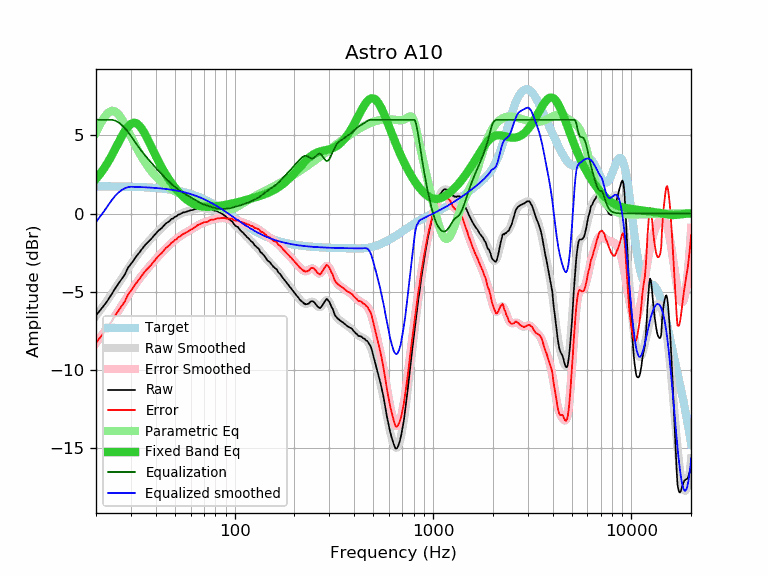

The data file committed next to this chart (first rows):
frequency, raw, error, smoothed, error_smoothed, equalization, parametric_eq, equalized_raw, equalized_smoothed, target
20, -6.53, -8.27, -6.55, -8.29, 6.00, 2.21, -0.53, -0.55, 1.74
21, -6.19, -7.93, -6.19, -7.93, 6.00, 2.54, -0.19, -0.19, 1.74
22, -5.87, -7.61, -5.84, -7.58, 6.00, 2.90, 0.13, 0.16, 1.74
23, -5.54, -7.27, -5.49, -7.23, 6.00, 3.29, 0.46, 0.51, 1.74
24, -5.16, -6.89, -5.15, -6.88, 6.00, 3.71, 0.84, 0.85, 1.74
25, -4.80, -6.53, -4.81, -6.54, 5.94, 4.13, 1.15, 1.13, 1.73
26, -4.49, -6.21, -4.48, -6.21, 5.83, 4.55, 1.34, 1.35, 1.73
27, -4.18, -5.90, -4.15, -5.88, 5.66, 4.95, 1.48, 1.51, 1.73
28, -3.89, -5.61, -3.84, -5.56, 5.45, 5.29, 1.57, 1.62, 1.72
29, -3.47, -5.18, -3.54, -5.26, 5.22, 5.57, 1.76, 1.68, 1.72
30, -3.24, -4.95, -3.25, -4.97, 4.97, 5.74, 1.73, 1.71, 1.71
31, -2.98, -4.68, -2.99, -4.69, 4.69, 5.81, 1.72, 1.71, 1.71
32, -2.73, -4.43, -2.74, -4.44, 4.44, 5.77, 1.71, 1.70, 1.70
33, -2.52, -4.21, -2.51, -4.20, 4.20, 5.64, 1.69, 1.70, 1.70
34, -2.30, -3.98, -2.30, -3.99, 3.99, 5.43, 1.69, 1.69, 1.69
35, -2.09, -3.77, -2.10, -3.78, 3.78, 5.17, 1.70, 1.68, 1.68
36, -1.92, -3.59, -1.92, -3.59, 3.59, 4.88, 1.68, 1.67, 1.67
37, -1.77, -3.43, -1.75, -3.42, 3.42, 4.58, 1.65, 1.66, 1.66
38, -1.63, -3.28, -1.59, -3.25, 3.25, 4.27, 1.62, 1.65, 1.65
39, -1.45, -3.09, -1.44, -3.08, 3.08, 3.97, 1.64, 1.64, 1.64
40, -1.30, -2.93, -1.29, -2.93, 2.93, 3.69, 1.63, 1.63, 1.63
41, -1.14, -2.76, -1.15, -2.78, 2.78, 3.41, 1.64, 1.62, 1.62
42, -1.03, -2.64, -1.02, -2.63, 2.63, 3.16, 1.61, 1.61, 1.61
43, -0.92, -2.51, -0.89, -2.49, 2.49, 2.92, 1.58, 1.60, 1.60
44, -0.78, -2.36, -0.77, -2.36, 2.36, 2.70, 1.58, 1.58, 1.58
45, -0.64, -2.20, -0.66, -2.23, 2.23, 2.49, 1.60, 1.57, 1.57
46, -0.56, -2.11, -0.56, -2.11, 2.11, 2.30, 1.56, 1.55, 1.55
47, -0.49, -2.02, -0.46, -2.00, 2.00, 2.12, 1.51, 1.54, 1.54
48, -0.35, -1.87, -0.37, -1.89, 1.89, 1.95, 1.55, 1.52, 1.52
49, -0.32, -1.82, -0.29, -1.79, 1.79, 1.80, 1.48, 1.50, 1.50
50, -0.21, -1.69, -0.22, -1.70, 1.70, 1.66, 1.50, 1.48, 1.48
51, -0.18, -1.64, -0.15, -1.62, 1.62, 1.52, 1.44, 1.46, 1.46
52, -0.07, -1.51, -0.09, -1.53, 1.53, 1.40, 1.47, 1.44, 1.44
53, -0.06, -1.48, -0.04, -1.46, 1.46, 1.29, 1.40, 1.42, 1.42
54, 0.01, -1.38, 0.01, -1.39, 1.39, 1.18, 1.41, 1.40, 1.40
55, 0.07, -1.30, 0.05, -1.33, 1.33, 1.08, 1.40, 1.38, 1.38
56, 0.07, -1.28, 0.09, -1.26, 1.26, 0.99, 1.34, 1.35, 1.35
57, 0.11, -1.21, 0.12, -1.21, 1.21, 0.91, 1.32, 1.33, 1.33
58, 0.14, -1.15, 0.15, -1.15, 1.15, 0.84, 1.30, 1.30, 1.30
59, 0.17, -1.10, 0.18, -1.10, 1.10, 0.77, 1.27, 1.27, 1.27
60, 0.20, -1.04, 0.20, -1.04, 1.04, 0.71, 1.24, 1.24, 1.24
61, 0.21, -1.00, 0.23, -0.98, 0.98, 0.66, 1.20, 1.22, 1.22
62, 0.25, -0.93, 0.26, -0.93, 0.93, 0.62, 1.18, 1.19, 1.19
63, 0.27, -0.88, 0.28, -0.87, 0.87, 0.58, 1.15, 1.16, 1.16
64, 0.29, -0.83, 0.30, -0.82, 0.82, 0.54, 1.11, 1.12, 1.12
65, 0.34, -0.75, 0.32, -0.77, 0.77, 0.51, 1.11, 1.09, 1.09
66, 0.34, -0.71, 0.34, -0.72, 0.72, 0.49, 1.07, 1.06, 1.06
67, 0.34, -0.68, 0.34, -0.68, 0.68, 0.47, 1.02, 1.02, 1.02
68, 0.35, -0.63, 0.35, -0.64, 0.64, 0.46, 1.00, 0.99, 0.99
69, 0.34, -0.61, 0.35, -0.61, 0.61, 0.44, 0.95, 0.95, 0.95
70, 0.36, -0.55, 0.34, -0.58, 0.58, 0.44, 0.94, 0.92, 0.92
71, 0.32, -0.56, 0.33, -0.55, 0.55, 0.43, 0.88, 0.88, 0.88
72, 0.29, -0.55, 0.32, -0.52, 0.52, 0.43, 0.82, 0.84, 0.84
73, 0.27, -0.53, 0.31, -0.50, 0.50, 0.43, 0.77, 0.81, 0.81
74, 0.29, -0.47, 0.30, -0.47, 0.47, 0.43, 0.77, 0.77, 0.77
75, 0.30, -0.42, 0.28, -0.45, 0.45, 0.43, 0.75, 0.73, 0.73
76, 0.29, -0.40, 0.27, -0.42, 0.42, 0.43, 0.72, 0.69, 0.69
77, 0.25, -0.40, 0.25, -0.40, 0.40, 0.44, 0.66, 0.65, 0.65
78, 0.22, -0.39, 0.23, -0.38, 0.38, 0.45, 0.60, 0.61, 0.61
79, 0.18, -0.39, 0.21, -0.36, 0.36, 0.45, 0.55, 0.57, 0.57
... 553 more rows
